Run: headless pygame with SDL's dummy video driver; simulated clock (each Clock.tick advances the game by its frame time, no real sleeping); random seed 0; keys injected as events and as key.get_pressed() state; no mouse input.
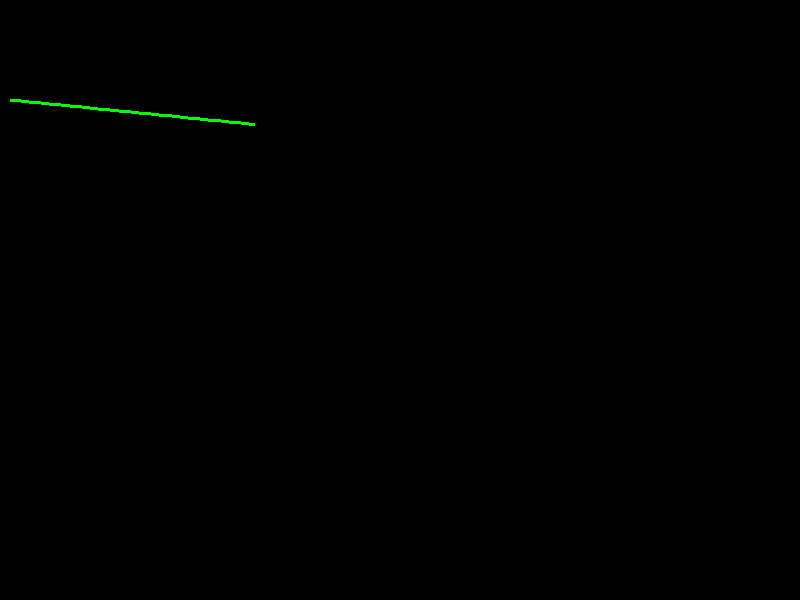
Frame 1 of 4 · flips 1–60 · no input
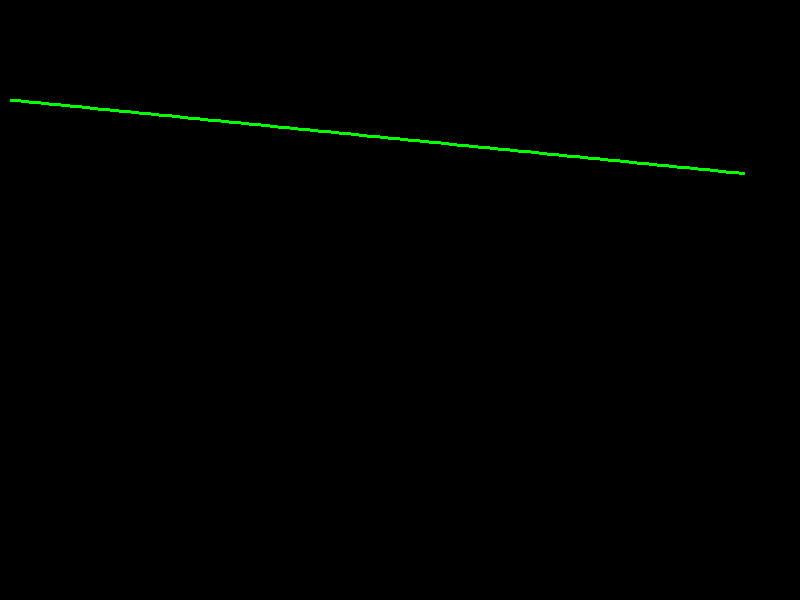
Frame 2 of 4 · flips 61–180 · tapped SPACE, RETURN · held RIGHT (→), D
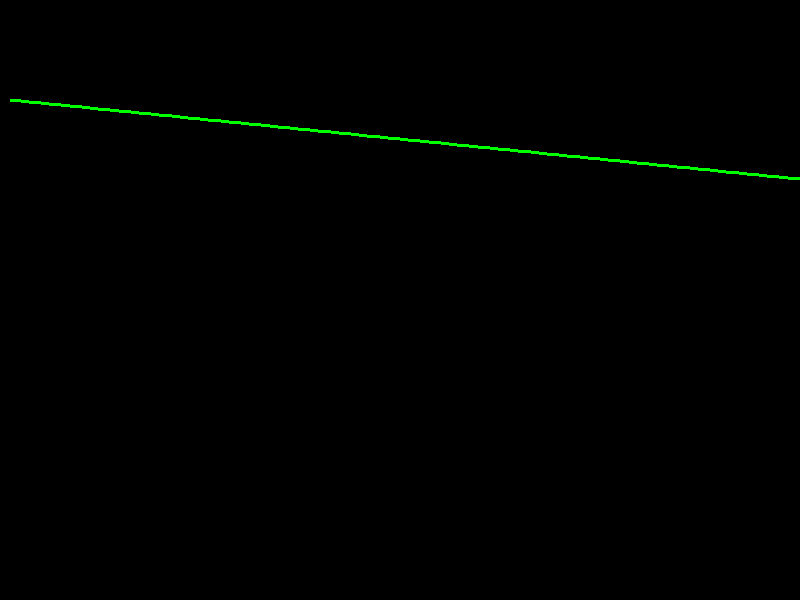
Frame 3 of 4 · flips 181–300 · held DOWN (↓), S
Frame 4 of 4 · flips 301–420 · held LEFT (←), A, UP (↑), W · screen unchanged from frame 3, image omitted

The pygame program that drew these frames:

import pygame
from math import sin, cos

WIDTH = 800
HEIGHT = 600

RED   = (255, 0, 0)
GREEN = (0, 255, 0)
BLUE  = (0, 0, 255)

FPS = 24
VELOCITY = 100.0
ANGULAR_SPEED = 10.0

pygame.init()

pygame.display.set_caption('Quick Start')
screen = pygame.display.set_mode((WIDTH, HEIGHT))
clock = pygame.time.Clock()

is_running = True

position = (10.0, 100.0)
angle = 0.1

while is_running:

    dt = clock.tick(FPS)/1000.0

    for event in pygame.event.get():
        if event.type == pygame.QUIT:
            is_running = False

    keys=pygame.key.get_pressed()
    if keys[pygame.K_m]:
        angle += ANGULAR_SPEED * dt
    if keys[pygame.K_k]:
        angle -= ANGULAR_SPEED * dt

    (x, y) = position
    (vx, vy) = (VELOCITY * cos(angle), VELOCITY * sin(angle))
    new_position = (x+vx*dt, y+vy*dt)

    pygame.draw.line(screen, GREEN, position, new_position, width=3)

    pygame.display.update()

    position = new_position
